Run: headless pygame with SDL's dummy video driver; simulated clock (each Clock.tick advances the game by its frame time, no real sleeping); random seed 0; keys injected as events and as key.get_pressed() state; mouse plan: one left click at the window centre at the start of phase 2, then a move to the lower-right quarter at the start of phase 3.
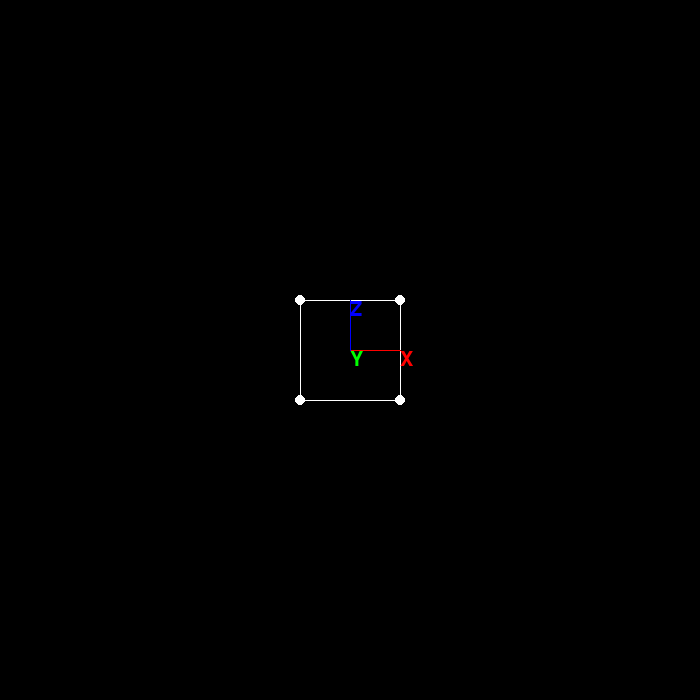
Frame 1 of 4 · flips 1–60 · no input
Frame 2 of 4 · flips 61–180 · clicked the window centre · tapped SPACE, RETURN · held RIGHT (→), D · screen unchanged from frame 1, image omitted
Frame 3 of 4 · flips 181–300 · moved the mouse to the lower-right quarter · held DOWN (↓), S · screen unchanged from frame 2, image omitted
Frame 4 of 4 · flips 301–420 · held LEFT (←), A, UP (↑), W · screen unchanged from frame 3, image omitted

The pygame program that drew these frames:

# rotate a point around the origin ccw :
# x = x*cos(a) - y*sin(a)
# y = y*cos(a) + x*sin(a)

#      N
#      |
#      |  X
# W----+---->E
#      |
#      | Y
#      v
#      S

# cam rotation :
# north : 0
# east : 90
# west : -90

import pygame
import math

number = int|float

class Pos:
    def __init__(self,x:number,y:number,z:number) -> None:
        self.x = x
        self.y = y
        self.z = z

class Point:
    def __init__(self,pos:Pos,color:tuple[int,int,int]=(255,255,255)) -> None:
        self.pos = pos
        self.color = color

def rotatePos(x:number,y:number,angle:number) -> tuple[number,number]:
    angle = math.radians(angle)
    newX = (x*math.cos(angle)) - (y*math.sin(angle))
    newY = (y*math.cos(angle)) + (x*math.sin(angle))
    return newX, newY

def rotatePoint(point:Point) -> Point:
    x, y, z = point.pos.x, point.pos.y, point.pos.z
    x, y = rotatePos(x,y,-camRotation)
    y, z = rotatePos(y,z,-camAngle)
    return Point(Pos(x,y,z),point.color)

def getPXPY(point:Point) -> tuple[number,number]:
    px, py = point.pos.x, -point.pos.z
    tempScaleFactor = 50
    px, py = px*tempScaleFactor, py*tempScaleFactor
    px, py = px+(winWidth/2), py+(winHeight/2)
    return px, py

points:list[Point] = [
    Point(Pos(1,1,1),(255,0,0)),
    Point(Pos(1,1,-1)),
    Point(Pos(1,-1,1)),
    Point(Pos(1,-1,-1)),
    Point(Pos(-1,1,1)),
    Point(Pos(-1,1,-1)),
    Point(Pos(-1,-1,1)),
    Point(Pos(-1,-1,-1))
]
lines = [
    (0,1),
    (0,2),
    (0,4),
    (1,3),
    (1,5),
    (2,3),
    (2,6),
    (3,7),
    (4,5),
    (4,6),
    (5,7),
    (6,7)
]

camRotation = 0
camAngle = 0

win = pygame.display.set_mode((700,700))
clock = pygame.time.Clock()
pygame.font.init()
textFont = pygame.font.SysFont("arial",30)

run = True
while run:
    clock.tick(60)

    for event in pygame.event.get():
        if event.type == pygame.QUIT:
            run = False
            break
        if event.type == pygame.MOUSEMOTION and event.buttons[0]:
            camRotation = (camRotation+(event.rel[0]/2)) % 360
            camAngle = max(min(camAngle+(event.rel[1]/2),90),0)

    rotatedPoints:list[Point] = [rotatePoint(p) for p in points]

    winWidth, winHeight = win.get_size()

    win.fill((0,0,0))

    projectedPoints:list[tuple[number,number,tuple[int,int,int]]] = [tuple([*getPXPY(p),p.color]) for p in rotatedPoints]

    for point in projectedPoints:
        pygame.draw.circle(win,point[2],(point[0],point[1]),5)

    for line in lines:
        point1 = projectedPoints[line[0]]
        point2 = projectedPoints[line[1]]
        pygame.draw.line(win,(255,255,255),point1[:2],point2[:2])

    origin = getPXPY(rotatePoint(Point(Pos(0,0,0))))
    xAxis = getPXPY(rotatePoint(Point(Pos(1,0,0))))
    yAxis = getPXPY(rotatePoint(Point(Pos(0,1,0))))
    zAxis = getPXPY(rotatePoint(Point(Pos(0,0,1))))

    pygame.draw.line(win,(255,0,0),origin,xAxis)
    pygame.draw.line(win,(0,255,0),origin,yAxis)
    pygame.draw.line(win,(0,0,255),origin,zAxis)

    win.blit(textFont.render("X",1,(255,0,0)),xAxis)
    win.blit(textFont.render("Y",1,(0,255,0)),yAxis)
    win.blit(textFont.render("Z",1,(0,0,255)),zAxis)

    pygame.display.update()
